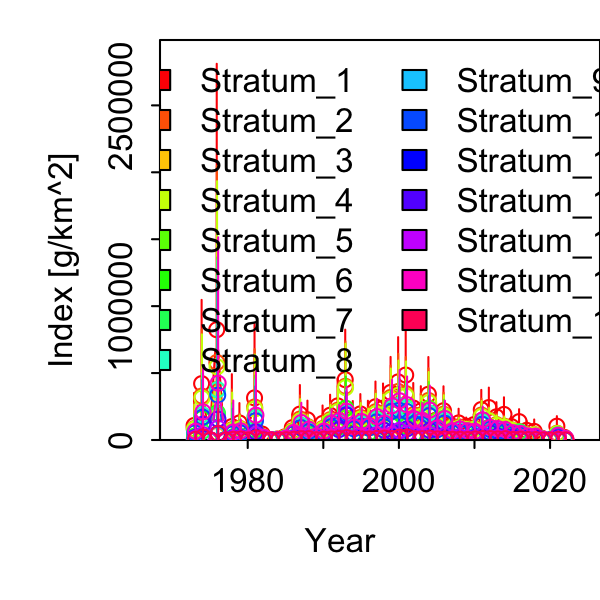

The table this chart was drawn from, first rows:
Category, Time, Stratum, Units, Estimate, Std. Error for Estimate, Std. Error for ln(Estimate)
1, 1973, Stratum_1, [g/km^2], 107866, 127322, 1.18
1, 1974, Stratum_1, [g/km^2], 421051, 383387, 0.9105
1, 1975, Stratum_1, [g/km^2], 0, 0, 0
1, 1976, Stratum_1, [g/km^2], 824035, 1011047, 1.227
1, 1977, Stratum_1, [g/km^2], 0, 0, 0
1, 1978, Stratum_1, [g/km^2], 100227, 159372, 1.59
1, 1979, Stratum_1, [g/km^2], 127447, 98308, 0.7714
1, 1980, Stratum_1, [g/km^2], 14529, 17936, 1.234
1, 1981, Stratum_1, [g/km^2], 314673, 319394, 1.015
1, 1982, Stratum_1, [g/km^2], 44490, 38611, 0.8679
1, 1983, Stratum_1, [g/km^2], 4213, 6810, 1.617
1, 1984, Stratum_1, [g/km^2], 6866, 11149, 1.624
1, 1985, Stratum_1, [g/km^2], 23028, 19125, 0.8305
1, 1986, Stratum_1, [g/km^2], 92376, 67604, 0.7318
1, 1987, Stratum_1, [g/km^2], 193444, 145597, 0.7527
1, 1988, Stratum_1, [g/km^2], 151145, 100490, 0.6649
1, 1989, Stratum_1, [g/km^2], 45111, 29540, 0.6548
1, 1990, Stratum_1, [g/km^2], 123637, 90883, 0.7351
1, 1991, Stratum_1, [g/km^2], 184983, 111558, 0.6031
1, 1992, Stratum_1, [g/km^2], 254976, 151126, 0.5927
1, 1993, Stratum_1, [g/km^2], 450677, 272134, 0.6038
1, 1994, Stratum_1, [g/km^2], 162235, 94796, 0.5843
1, 1995, Stratum_1, [g/km^2], 195012, 110009, 0.5641
1, 1996, Stratum_1, [g/km^2], 164257, 95205, 0.5796
1, 1997, Stratum_1, [g/km^2], 248058, 140338, 0.5657
1, 1998, Stratum_1, [g/km^2], 237670, 136410, 0.5739
1, 1999, Stratum_1, [g/km^2], 355307, 198169, 0.5577
1, 2000, Stratum_1, [g/km^2], 434123, 247849, 0.5709
1, 2001, Stratum_1, [g/km^2], 485269, 279789, 0.5766
1, 2002, Stratum_1, [g/km^2], 238785, 138045, 0.5781
1, 2003, Stratum_1, [g/km^2], 217019, 133737, 0.6162
1, 2004, Stratum_1, [g/km^2], 341471, 203523, 0.596
1, 2005, Stratum_1, [g/km^2], 148010, 93734, 0.6333
1, 2006, Stratum_1, [g/km^2], 218623, 132679, 0.6069
1, 2007, Stratum_1, [g/km^2], 106788, 70475, 0.66
1, 2008, Stratum_1, [g/km^2], 127555, 77177, 0.605
1, 2009, Stratum_1, [g/km^2], 102546, 50448, 0.492
1, 2010, Stratum_1, [g/km^2], 114434, 59971, 0.5241
1, 2011, Stratum_1, [g/km^2], 227621, 113180, 0.4972
1, 2012, Stratum_1, [g/km^2], 242324, 116178, 0.4794
1, 2013, Stratum_1, [g/km^2], 173033, 84915, 0.4907
1, 2014, Stratum_1, [g/km^2], 191193, 97846, 0.5118
1, 2015, Stratum_1, [g/km^2], 99327, 54507, 0.5488
1, 2016, Stratum_1, [g/km^2], 137273, 70949, 0.5168
1, 2017, Stratum_1, [g/km^2], 72219, 48746, 0.675
1, 2018, Stratum_1, [g/km^2], 64172, 55840, 0.8702
1, 2019, Stratum_1, [g/km^2], 12553, 13205, 1.052
1, 2020, Stratum_1, [g/km^2], 0, 0, 0
1, 2021, Stratum_1, [g/km^2], 103093, 56363, 0.5467
1, 2022, Stratum_1, [g/km^2], 19167, 16701, 0.8713
1, 1973, Stratum_2, [g/km^2], 85048, 100955, 1.187
1, 1974, Stratum_2, [g/km^2], 328293, 303176, 0.9235
1, 1975, Stratum_2, [g/km^2], 0, 0, 0
1, 1976, Stratum_2, [g/km^2], 579776, 731481, 1.262
1, 1977, Stratum_2, [g/km^2], 0, 0, 0
1, 1978, Stratum_2, [g/km^2], 76649, 122146, 1.594
1, 1979, Stratum_2, [g/km^2], 87875, 70290, 0.7999
1, 1980, Stratum_2, [g/km^2], 11333, 14007, 1.236
1, 1981, Stratum_2, [g/km^2], 246660, 249712, 1.012
1, 1982, Stratum_2, [g/km^2], 28090, 25726, 0.9158
... 690 more rows
